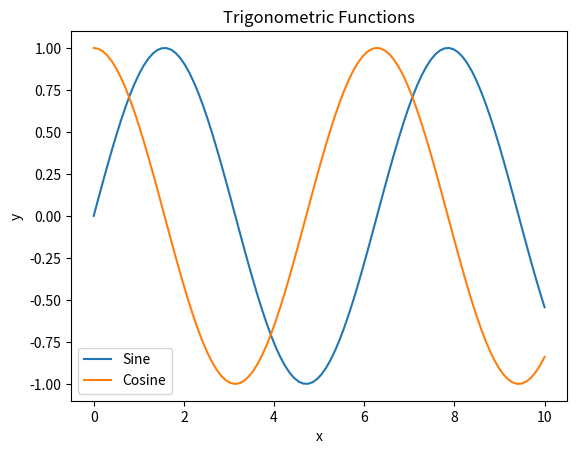

Generate this figure with matplotlib:
import matplotlib.pyplot as plt
import numpy as np

# Create data for plotting
x = np.linspace(0, 10, 100)
y1 = np.sin(x)
y2 = np.cos(x)

# Plot multiple lines on the same chart
plt.plot(x, y1, label='Sine')
plt.plot(x, y2, label='Cosine')
plt.xlabel('x')
plt.ylabel('y')
plt.title('Trigonometric Functions')
plt.legend()
plt.show()